Dataset: split_data (GitHub, aditip149209/cvproject). Classes: high vulnerability, low vulnerability, medium vulnerability.

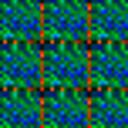
Label: high vulnerability

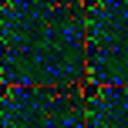
Label: medium vulnerability

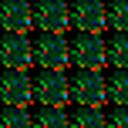
Label: low vulnerability

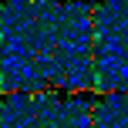
Label: high vulnerability

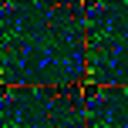
Label: medium vulnerability

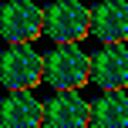
Label: low vulnerability
